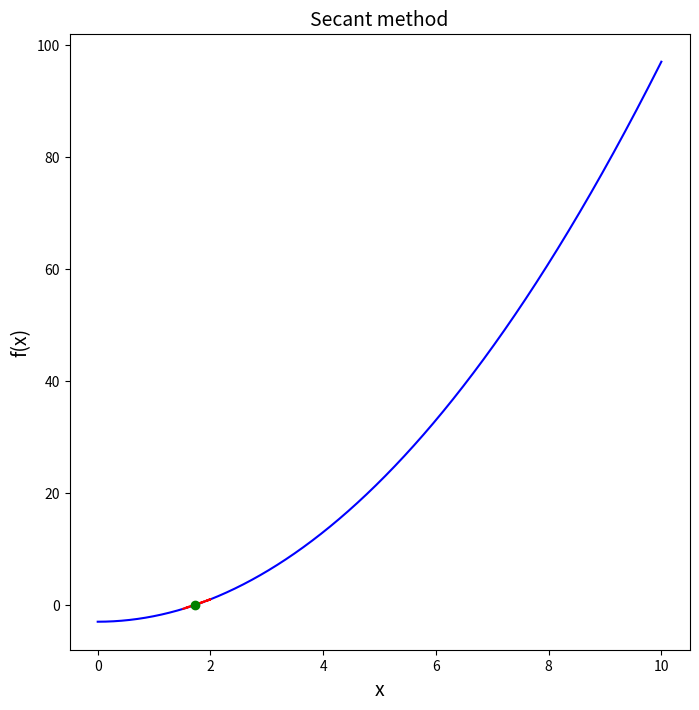

The matplotlib source for this figure:
# -*- coding: utf-8 -*-
"""
Created on Mon Mar 19 22:30:58 2018

@author: NICO
"""

import numpy as np # numerical library
import matplotlib.pylab as plt # plot library

#%% Secant method

f = lambda x: x**2 - 3 # function
secant = lambda x0, x1 : x0 - (x1 - x0) / (f(x1) - f(x0)) * f(x0) # secant formula

n = 10000
toll = 1e-4
x0 = 2
x1 = 0
x = np.linspace(start = 0, stop = 10, num = n)
y = f(x)
step = [x0]
tst = 1
while tst >= toll:
	step.append( secant(x0, x1) ) # array of steps (redundant)
	x0 = x1 # update x0
	x1 = step[-1] # update x1
	tst = abs(step[-1] - step[-2]) # check convergence

fig, ax = plt.subplots(nrows=1, ncols=1, figsize=(8,8))
ax.plot(x, y, 'b-', label="f(x)") # plot function
ax.plot(step, f(np.asarray(step)), 'r--', label="secant step") # plot step
ax.plot(step[-1], f(step[-1]), 'go') # plot root
ax.set_xlabel("x", fontsize=14)
ax.set_ylabel("f(x)", fontsize=14)
ax.set_title("Secant method", fontsize=14)
